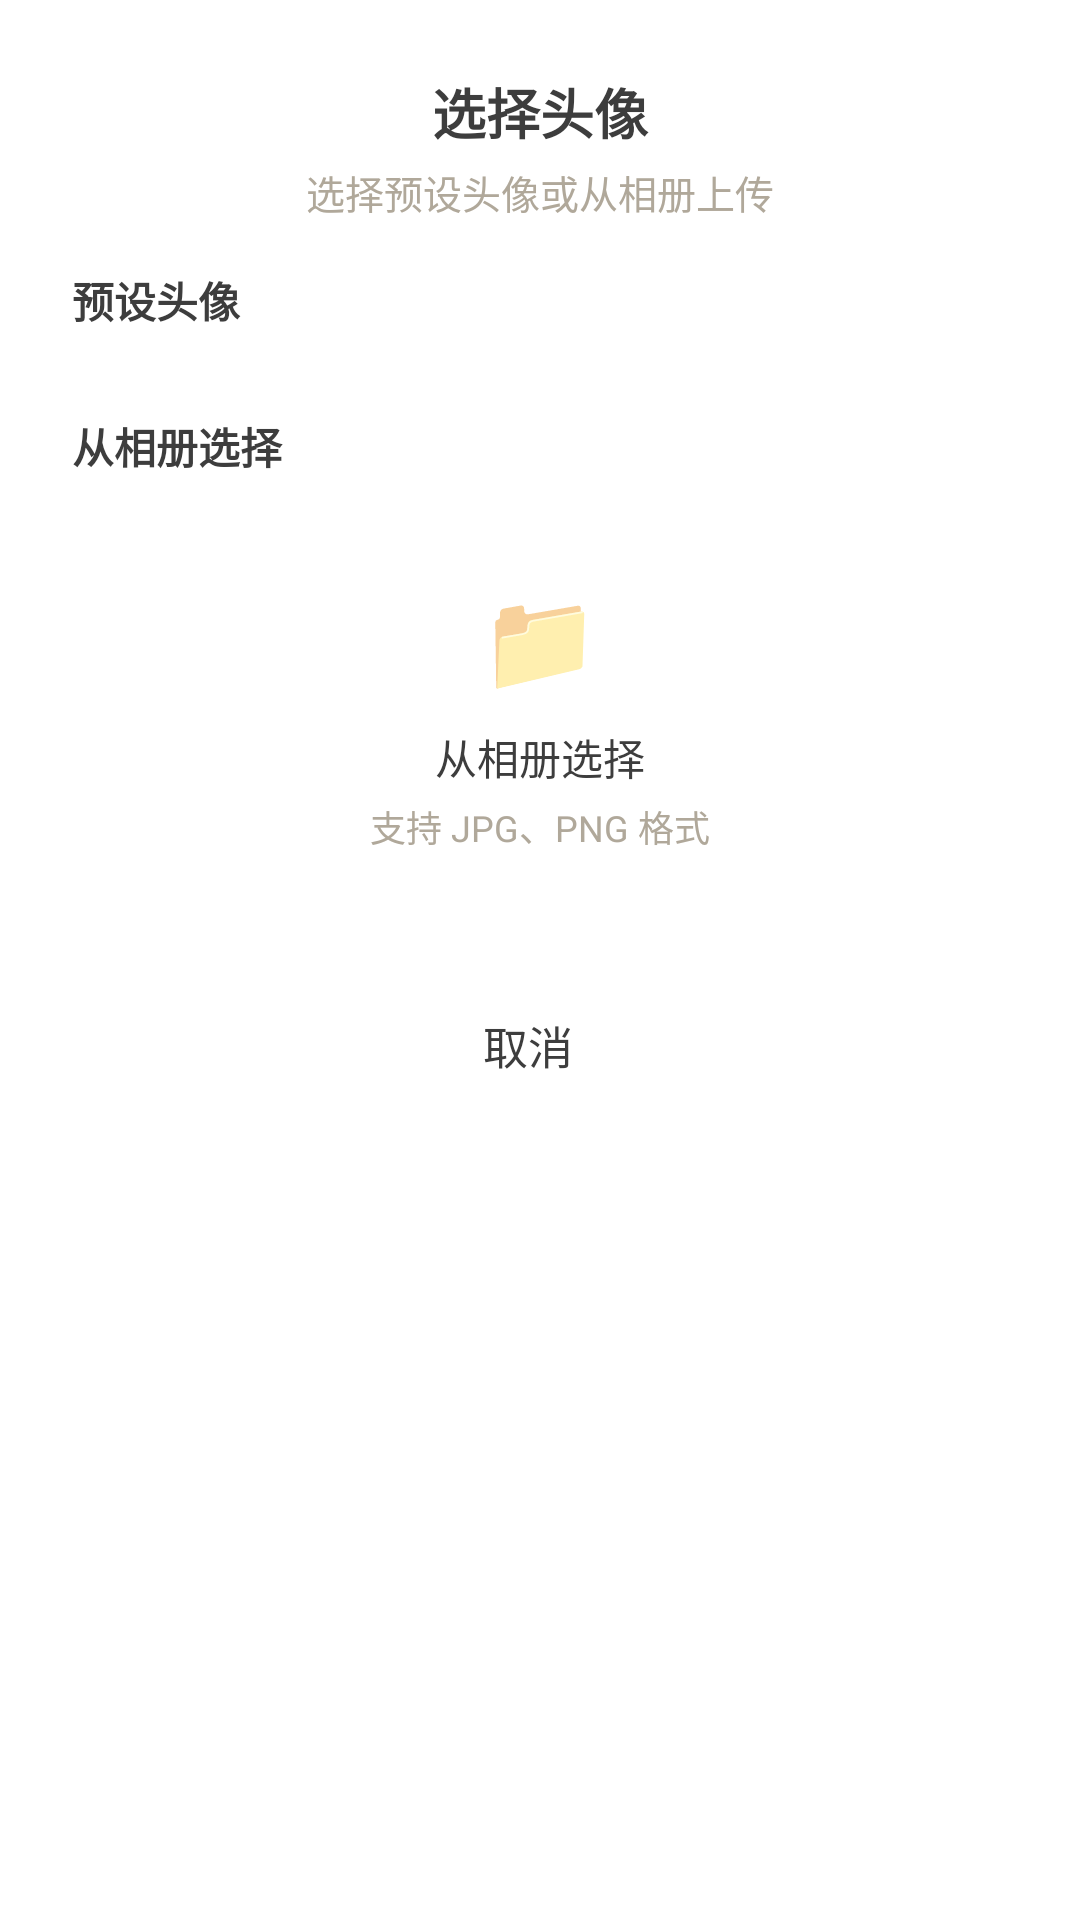

The Android layout XML behind this screen, and the referenced resources:
<!-- AndroidManifest.xml: application theme Theme.Bawangchakun -->
<!-- res/layout/dialog_avatar.xml -->
<?xml version="1.0" encoding="utf-8"?>
<LinearLayout xmlns:android="http://schemas.android.com/apk/res/android"
    android:layout_width="match_parent"
    android:layout_height="wrap_content"
    android:background="@drawable/card_bg"
    android:orientation="vertical"
    android:padding="24dp">

    
    <TextView
        android:layout_width="match_parent"
        android:layout_height="wrap_content"
        android:gravity="center"
        android:text="选择头像"
        android:textColor="@color/text_primary"
        android:textSize="18sp"
        android:textStyle="bold" />

    <TextView
        android:layout_width="match_parent"
        android:layout_height="wrap_content"
        android:layout_marginTop="4dp"
        android:gravity="center"
        android:text="选择预设头像或从相册上传"
        android:textColor="@color/text_hint"
        android:textSize="13sp" />

    
    <TextView
        android:layout_width="match_parent"
        android:layout_height="wrap_content"
        android:layout_marginTop="16dp"
        android:text="预设头像"
        android:textColor="@color/text_primary"
        android:textSize="14sp"
        android:textStyle="bold" />

    <GridLayout
        android:id="@+id/grid_presets"
        android:layout_width="match_parent"
        android:layout_height="wrap_content"
        android:layout_marginTop="12dp"
        android:columnCount="4"
        android:rowCount="2" />

    
    <TextView
        android:layout_width="match_parent"
        android:layout_height="wrap_content"
        android:layout_marginTop="16dp"
        android:text="从相册选择"
        android:textColor="@color/text_primary"
        android:textSize="14sp"
        android:textStyle="bold" />

    <LinearLayout
        android:id="@+id/layout_gallery"
        android:layout_width="match_parent"
        android:layout_height="wrap_content"
        android:layout_marginTop="12dp"
        android:background="@drawable/card_bg"
        android:gravity="center"
        android:orientation="vertical"
        android:padding="20dp">

        <TextView
            android:layout_width="wrap_content"
            android:layout_height="wrap_content"
            android:text="📁"
            android:textSize="32sp" />

        <TextView
            android:layout_width="wrap_content"
            android:layout_height="wrap_content"
            android:layout_marginTop="8dp"
            android:text="从相册选择"
            android:textColor="@color/text_primary"
            android:textSize="14sp" />

        <TextView
            android:layout_width="wrap_content"
            android:layout_height="wrap_content"
            android:layout_marginTop="4dp"
            android:text="支持 JPG、PNG 格式"
            android:textColor="@color/text_hint"
            android:textSize="12sp" />
    </LinearLayout>

    
    <LinearLayout
        android:layout_width="match_parent"
        android:layout_height="wrap_content"
        android:layout_marginTop="20dp"
        android:orientation="horizontal">

        <Button
            android:id="@+id/btn_cancel"
            android:layout_width="0dp"
            android:layout_height="48dp"
            android:layout_weight="1"
            android:layout_marginEnd="8dp"
            android:background="@drawable/card_bg"
            android:text="取消"
            android:textColor="@color/text_primary"
            android:textSize="15sp" />
    </LinearLayout>
</LinearLayout>
<!-- resources referenced by this layout -->
<resources>
  <color name="text_hint">#B0A89A</color>
  <color name="text_primary">#3D3D3D</color>
  <style name="Theme.Bawangchakun" parent="Theme.MaterialComponents.DayNight.NoActionBar">
          
          <item name="colorPrimary">@color/tea_green</item>
          <item name="colorPrimaryVariant">@color/primary_dark</item>
          <item name="colorOnPrimary">@color/white</item>
          
          <item name="colorSecondary">@color/gold</item>
          <item name="colorSecondaryVariant">@color/gold</item>
          <item name="colorOnSecondary">@color/white</item>
          
          <item name="android:statusBarColor">@color/primary_dark</item>
          
      </style>
  <color name="tea_green">#7B8B6F</color>
  <color name="primary_dark">#1E1E1E</color>
  <color name="white">#FFFFFFFF</color>
  <color name="gold">#C5A55A</color>
</resources>
